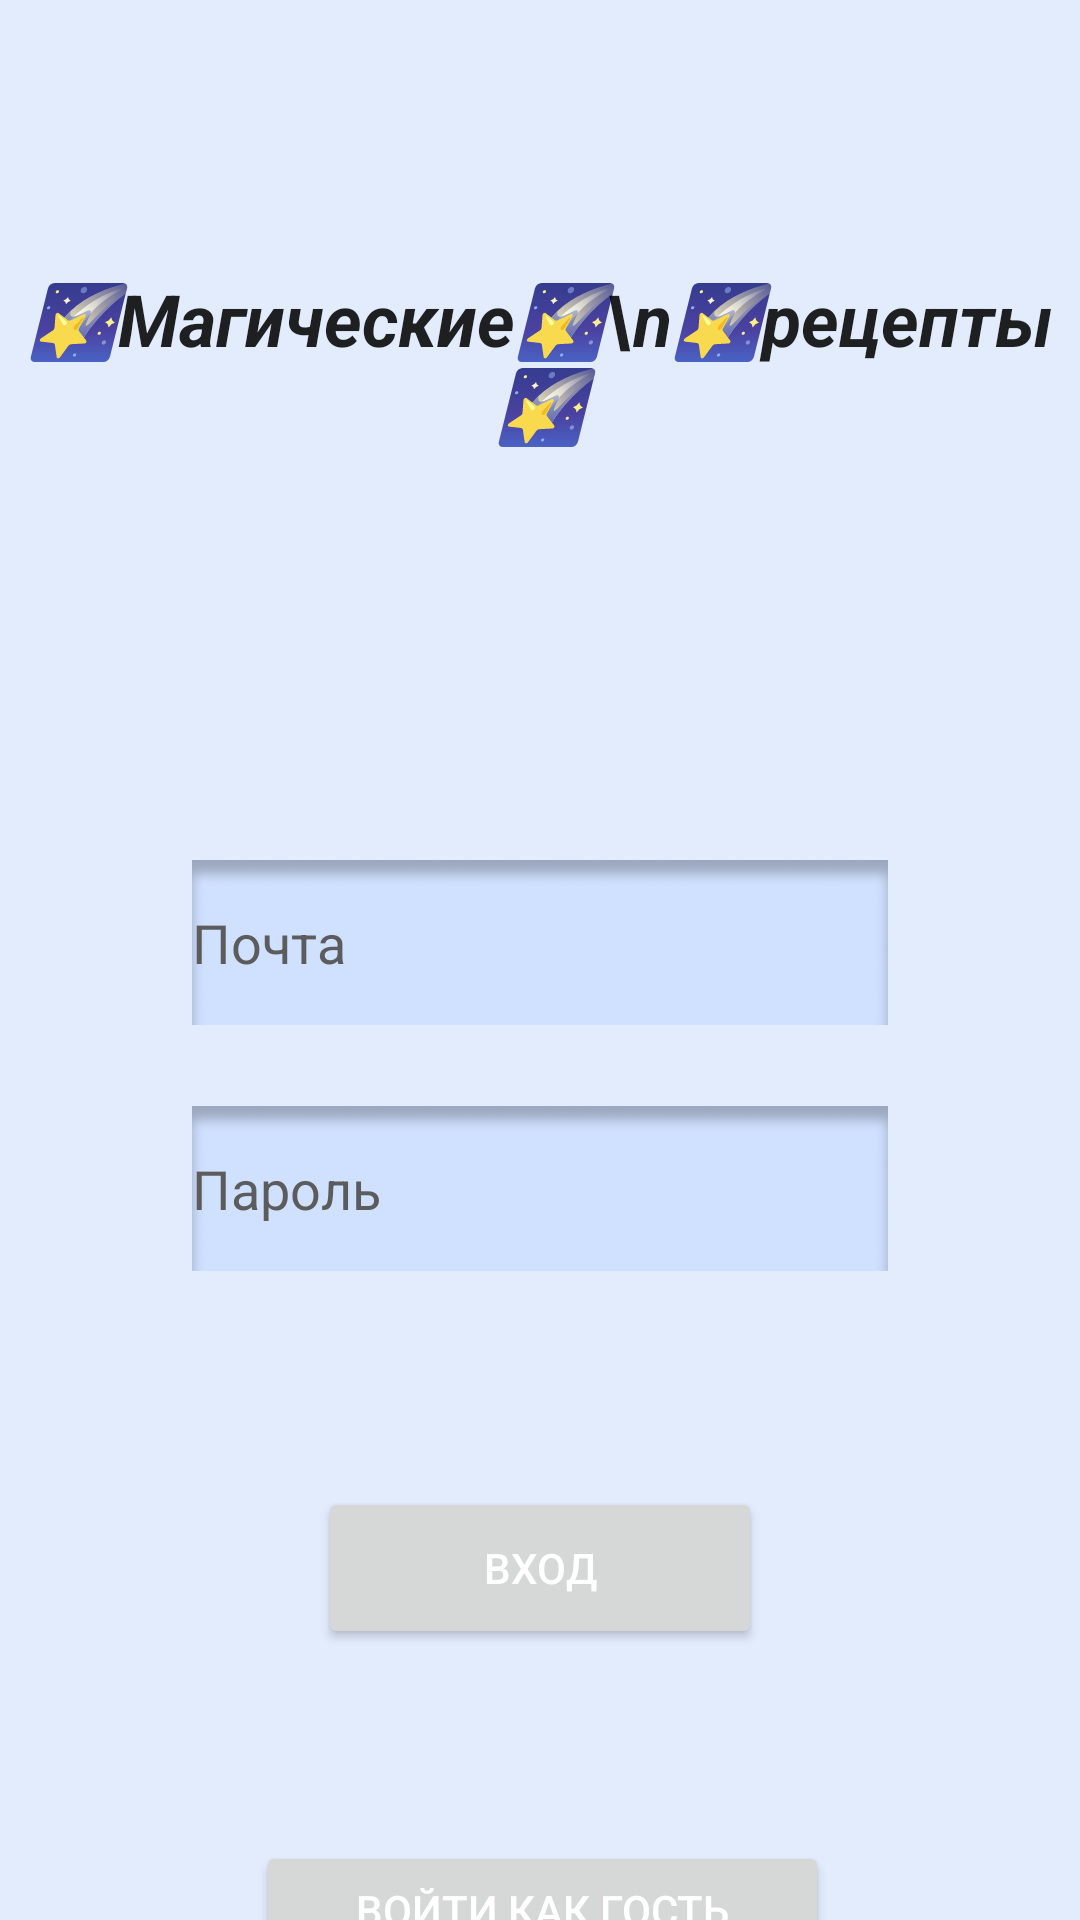

Reconstruct the res/layout file that produces this screen, plus the resources it refers to.
<!-- AndroidManifest.xml: application theme Theme.MagicRecipes -->
<!-- res/layout/activity_login.xml -->
<?xml version="1.0" encoding="utf-8"?>
<androidx.constraintlayout.widget.ConstraintLayout xmlns:android="http://schemas.android.com/apk/res/android"
    xmlns:app="http://schemas.android.com/apk/res-auto"
    xmlns:tools="http://schemas.android.com/tools"
    android:layout_width="match_parent"
    android:layout_height="match_parent"
    tools:context=".LoginActivity">

    <TextView
        android:id="@+id/bartittle"
        android:layout_width="wrap_content"
        android:layout_height="wrap_content"
        android:layout_marginTop="90dp"
        android:gravity="center"
        android:text="🌠Магические🌠\n🌠рецепты🌠"
        android:textSize="24dp"
        android:textStyle="bold|italic"
        android:textColor="?android:attr/textColorPrimary"
        app:layout_constraintEnd_toEndOf="parent"
        app:layout_constraintHorizontal_bias="0.497"
        app:layout_constraintStart_toStartOf="parent"
        app:layout_constraintTop_toTopOf="parent" />

    <RelativeLayout
        android:id="@+id/relativeLayout"
        android:layout_width="wrap_content"
        android:layout_height="wrap_content"
        android:layout_marginStart="21dp"
        android:layout_marginTop="120dp"
        android:layout_marginEnd="21dp"
        android:padding="16dp"
        app:layout_constraintEnd_toEndOf="parent"
        app:layout_constraintStart_toStartOf="parent"
        app:layout_constraintTop_toBottomOf="@+id/bartittle">

        <EditText
            android:id="@+id/editTextEmail"
            android:layout_width="232dp"
            android:layout_height="55dp"
            android:layout_marginBottom="16dp"
            android:background="@drawable/edittextback"
            android:hint="Почта"
            android:textColor="#5C5C5C"
            android:textColorHint="#5C5C5C"
            android:inputType="textEmailAddress"
            android:minHeight="48dp" />

        <EditText
            android:id="@+id/editTextPassword"
            android:layout_width="232dp"
            android:layout_height="55dp"
            android:layout_below="@id/editTextEmail"
            android:layout_marginTop="11dp"
            android:textColorHint="#5C5C5C"
            android:textColor="#5C5C5C"
            android:layout_marginBottom="16dp"
            android:background="@drawable/edittextback"
            android:hint="Пароль"
            android:inputType="textPassword"
            android:minHeight="48dp"
            android:paddingRight="10mm" /> 


    </RelativeLayout>

    <Button
        android:id="@+id/textViewRegister"
        android:layout_width="191dp"
        android:layout_height="46dp"
        android:layout_marginTop="120dp"
        android:minHeight="48dp"
        android:onClick="goToRegister"
        android:text="Регистрация"
        android:textColor="@color/white"
        app:layout_constraintEnd_toEndOf="parent"
        app:layout_constraintStart_toStartOf="parent"
        app:layout_constraintTop_toBottomOf="@+id/buttonLogin"
        tools:ignore="TouchTargetSizeCheck" />

    <Button
        android:id="@+id/buttonGuest"
        android:layout_width="191dp"
        android:layout_height="46dp"
        android:layout_marginTop="64dp"
        android:minHeight="48dp"
        android:onClick="loginAsGuest"
        android:text="Войти как гость"
        android:textColor="@color/white"
        app:layout_constraintEnd_toEndOf="parent"
        app:layout_constraintHorizontal_bias="0.504"
        app:layout_constraintStart_toStartOf="parent"
        app:layout_constraintTop_toBottomOf="@+id/buttonLogin"
        tools:ignore="TouchTargetSizeCheck" />

    <Button
        android:id="@+id/buttonLogin"
        android:layout_width="148dp"
        android:layout_height="54dp"
        android:layout_marginStart="115dp"
        android:layout_marginTop="40dp"
        android:layout_marginEnd="115dp"
        android:onClick="loginUser"
        android:text="Вход"
        android:textColor="@color/white"
        app:layout_constraintEnd_toEndOf="parent"
        app:layout_constraintStart_toStartOf="parent"
        app:layout_constraintTop_toBottomOf="@+id/relativeLayout" />

</androidx.constraintlayout.widget.ConstraintLayout>
<!-- resources referenced by this layout -->
<resources>
  <color name="white">#FFFFFFFF</color>
  <!-- drawable edittextback: png bitmap (drawable, 5838 bytes) -->
  <style name="Theme.MagicRecipes" parent="Theme.MaterialComponents.DayNight.NoActionBar">
          
          <item name="android:windowBackground">#E3ECFD</item>
  
          
          <item name="colorPrimary">#275AB9</item>
  
          
          <item name="colorSecondary">#5475B4</item>
  
          
          <item name="android:textColor">#000000</item>
          
          <item name="android:windowEnterAnimation">@anim/fade_in</item>
          <item name="android:windowExitAnimation">@anim/fade_out</item>
          
          <item name="BackTittleRect">@color/ZadnikNazvaniaDay</item>
          <item name="BackBarRect">@color/ZadnikBarDay</item>
          <item name="TittleReg">@color/TittleDay</item>
          
          <item name="colorPrimaryVariant">@color/purple_700</item>
          <item name="colorOnPrimary">@color/TittleNight</item>
          <item name="colorSecondaryVariant">@color/teal_700</item>
          <item name="colorOnSecondary">@color/black</item>
          <item name="android:statusBarColor">@color/ZadnikNazvaniaDay</item>
  
      </style>
  <color name="ZadnikNazvaniaDay">#5B81CA</color>
  <color name="ZadnikBarDay">#94B2EB</color>
  <color name="TittleDay">#FFFFFF</color>
  <color name="purple_700">#FF3700B3</color>
  <color name="TittleNight">#000000</color>
  <color name="teal_700">#FF018786</color>
  <color name="black">#FF000000</color>
</resources>
